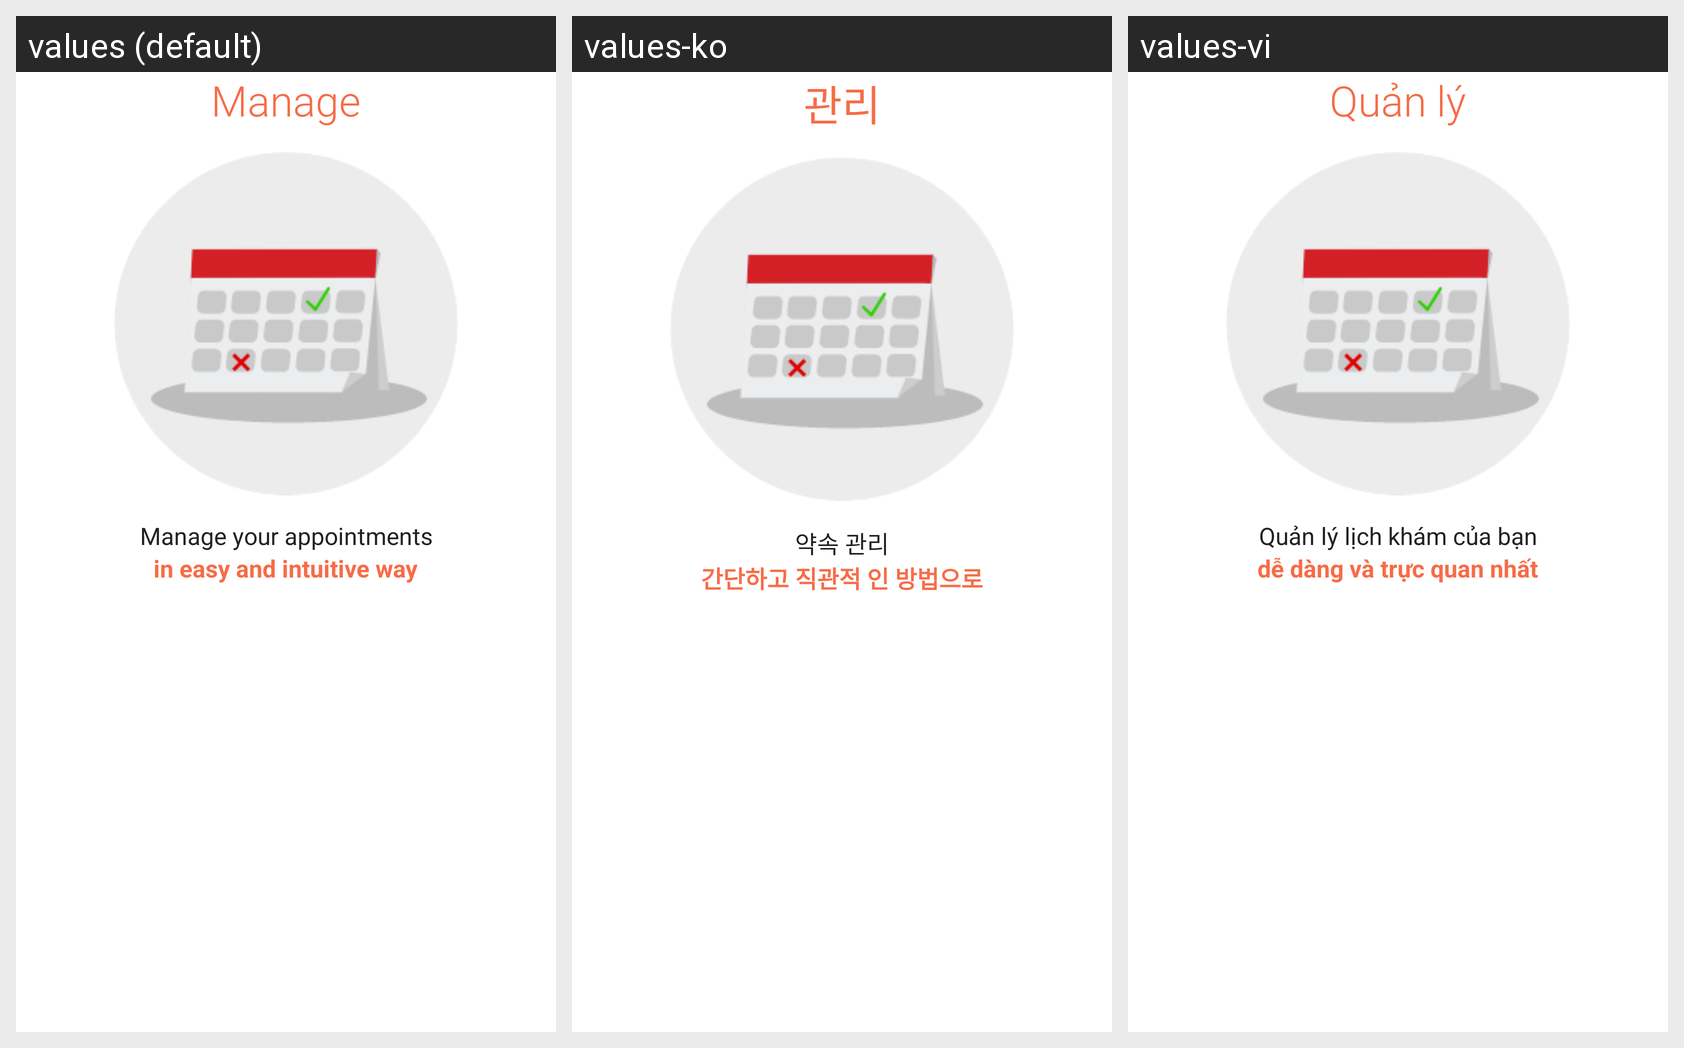

The same Android screen rendered under several of its app's locales, left to right. List the strings drawn on it with the default value and each locale's translation.
Android screen res/layout/intro_manage.xml rendered under 3 locales, left to right: values (default), values-ko, values-vi. Device: Nexus 5 (rendered at 1080×1920; each locale shown at half size, 540×960, under a caption strip naming it); theme Theme.Styled.
Strings drawn on this screen, with the default value and each locale's value (text and hints the layout hard-codes, and strings that could not be matched under every locale, appear in the picture but are not listed):

intro_manage_title
  values: Manage
  values-ko: 관리
  values-vi: Quản lý

intro_manage_description_normal
  values: Manage your appointments
  values-ko: 약속 관리
  values-vi: Quản lý lịch khám của bạn

intro_manage_description_highlight
  values: in easy and intuitive way
  values-ko: 간단하고 직관적 인 방법으로
  values-vi: dễ dàng và trực quan nhất
